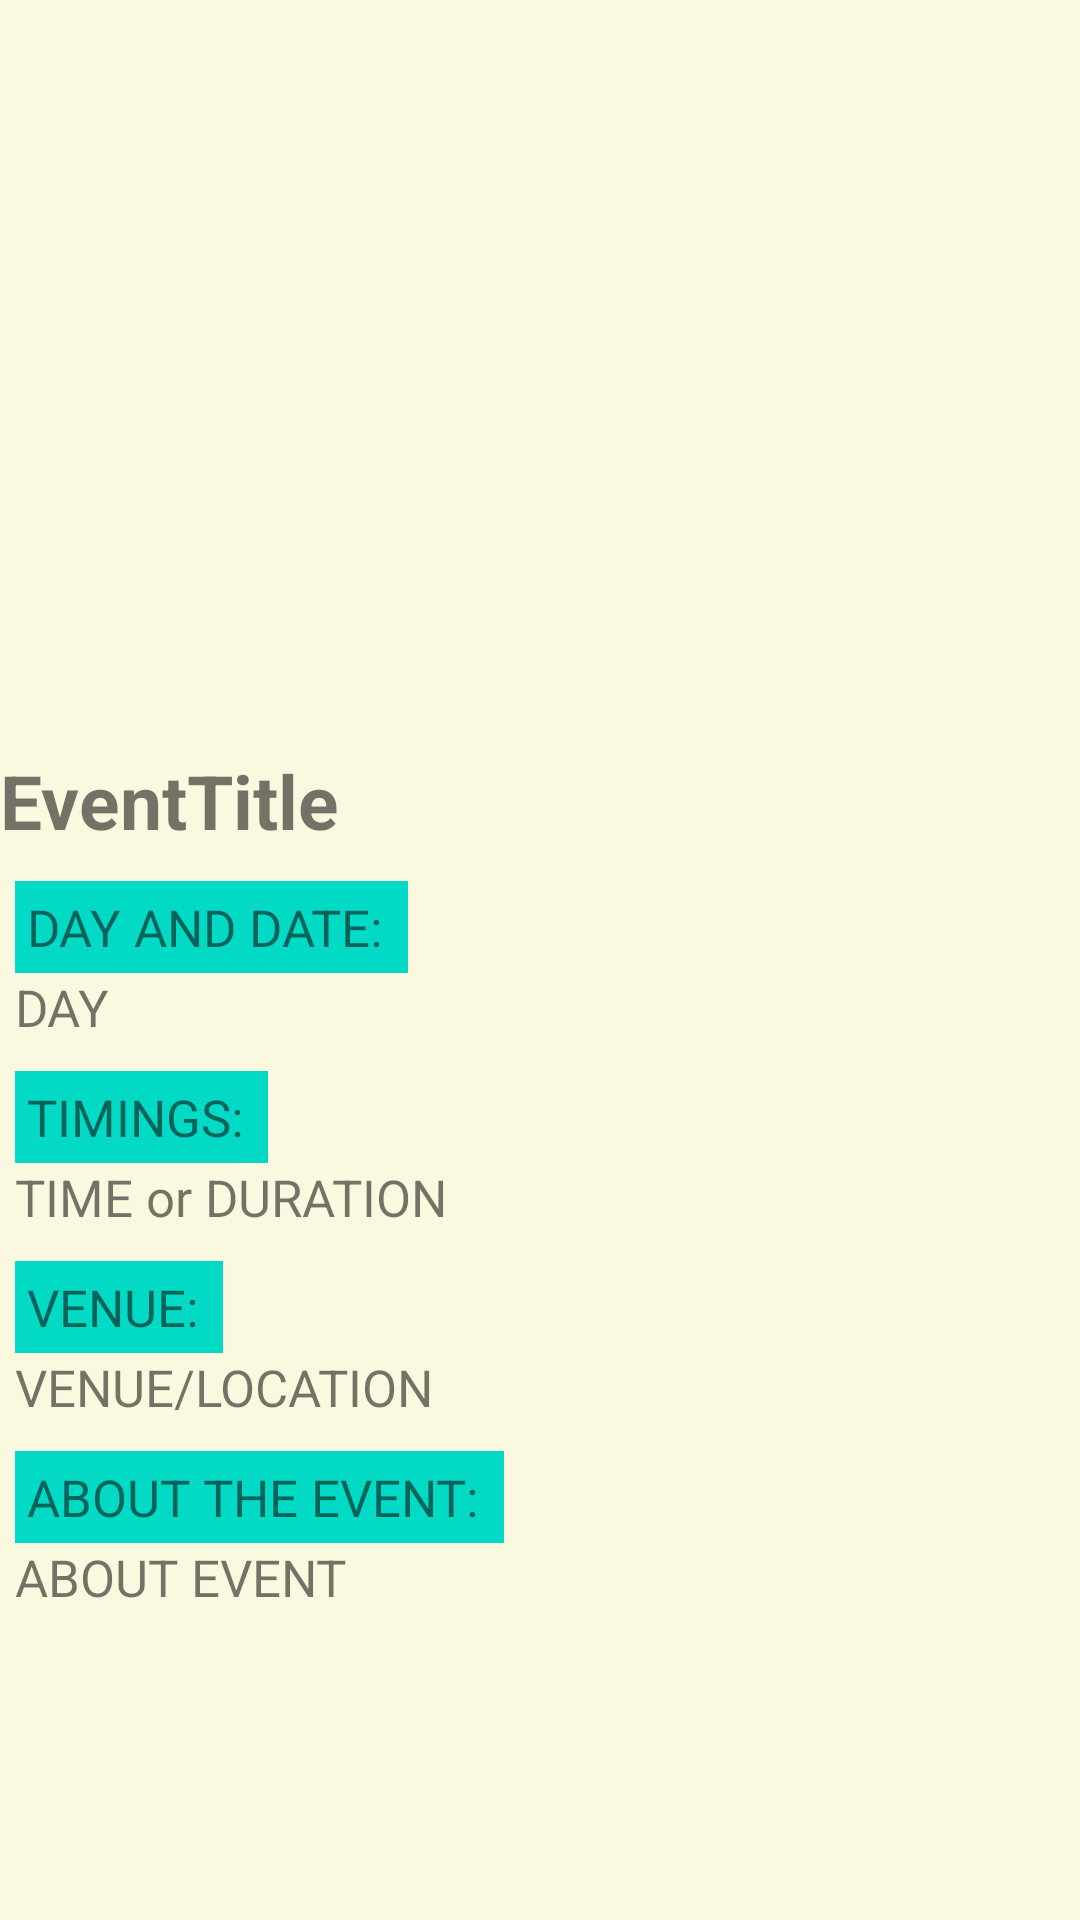

Produce the Android XML layout that renders to this screen, including the resource entries it uses.
<!-- AndroidManifest.xml: application theme Theme.EventApp -->
<!-- res/layout/activity_amtc_up_event_disp.xml -->
<?xml version="1.0" encoding="utf-8"?>
<ScrollView xmlns:android="http://schemas.android.com/apk/res/android"
    xmlns:app="http://schemas.android.com/apk/res-auto"
    xmlns:tools="http://schemas.android.com/tools"
    android:layout_width="match_parent"
    android:layout_height="match_parent"
    android:background="#faf8de"
    tools:context=".AmtcUpEventDisp">
    <LinearLayout
        android:layout_width="match_parent"
        android:layout_height="wrap_content"
        android:orientation="vertical">


        <ImageView
            android:id="@+id/maineventImageView"
            android:layout_width="match_parent"
            android:layout_height="250dp"
            android:src="@mipmap/ic_launcher_round"
            android:scaleType="fitXY"
            />
        <TextView
            android:id="@+id/event_heading"
            android:layout_width="match_parent"
            android:layout_height="wrap_content"
            android:textColorHighlight="#000"
            android:text="EventTitle"
            android:textSize="25sp"
            android:textStyle="bold"
            android:layout_marginBottom="10dp" />
        <TextView
            android:layout_width="wrap_content"
            android:layout_height="wrap_content"
            android:padding="4dp"
            android:background="@color/teal_200"
            android:text="DAY AND DATE: "
            android:layout_marginHorizontal="5dp"
            android:textSize="17sp" />
        <TextView
            android:id="@+id/event_daydate"
            android:layout_width="match_parent"
            android:layout_height="wrap_content"
            android:layout_marginHorizontal="5dp"
            android:text="DAY"
            android:textSize="17sp"
            android:layout_marginBottom="10dp"/>
        <TextView
            android:layout_width="wrap_content"
            android:layout_height="wrap_content"
            android:padding="4dp"
            android:layout_marginHorizontal="5dp"
            android:background="@color/teal_200"
            android:text="TIMINGS: "
            android:textSize="17sp" />
        <TextView
            android:id="@+id/tvevent_time"
            android:layout_width="wrap_content"
            android:layout_height="wrap_content"
            android:layout_marginHorizontal="5dp"
            android:text="TIME or DURATION"
            android:layout_marginBottom="10dp"
            android:textSize="17sp"/>
        <TextView
            android:layout_width="wrap_content"
            android:layout_height="wrap_content"
            android:padding="4dp"
            android:layout_marginHorizontal="5dp"
            android:background="@color/teal_200"
            android:text="VENUE: "
            android:textSize="17sp" />
        <TextView
            android:id="@+id/tvevent_venue"
            android:layout_width="wrap_content"
            android:layout_height="wrap_content"
            android:text="VENUE/LOCATION"
            android:layout_marginHorizontal="5dp"
            android:layout_marginBottom="10dp"
            android:textSize="17sp"/>
        <TextView
            android:layout_width="wrap_content"
            android:layout_height="wrap_content"
            android:layout_marginHorizontal="5dp"
            android:padding="4dp"
            android:background="@color/teal_200"
            android:text="ABOUT THE EVENT: "
            android:textSize="17sp" />
        <TextView
            android:id="@+id/tvevent_purpose"
            android:layout_width="wrap_content"
            android:layout_height="wrap_content"
            android:layout_marginHorizontal="5dp"
            android:text="ABOUT EVENT"
            android:layout_marginBottom="10dp"
            android:textSize="17sp"/>

    </LinearLayout>

</ScrollView>
<!-- resources referenced by this layout -->
<resources>
  <style name="Theme.EventApp" parent="Theme.AppCompat.Light.DarkActionBar">
          
          <item name="colorPrimary">@color/purple_500</item>
          <item name="colorPrimaryVariant">@color/purple_700</item>
          <item name="colorOnPrimary">@color/white</item>
          
          <item name="colorSecondary">@color/teal_200</item>
          <item name="colorSecondaryVariant">@color/teal_700</item>
          <item name="colorOnSecondary">@color/black</item>
          
          <item name="android:statusBarColor" tools:targetApi="l">?attr/colorPrimaryVariant</item>
          
      </style>
  <!-- not gathered from this repository: default colours our renderer supplied (Android Studio template values) -->
  <color name="purple_500">#FF6200EE</color>
  <color name="purple_700">#FF3700B3</color>
  <color name="teal_200">#FF03DAC5</color>
  <color name="teal_700">#FF018786</color>
  <color name="black">#FF000000</color>
  <color name="white">#FFFFFFFF</color>
</resources>
